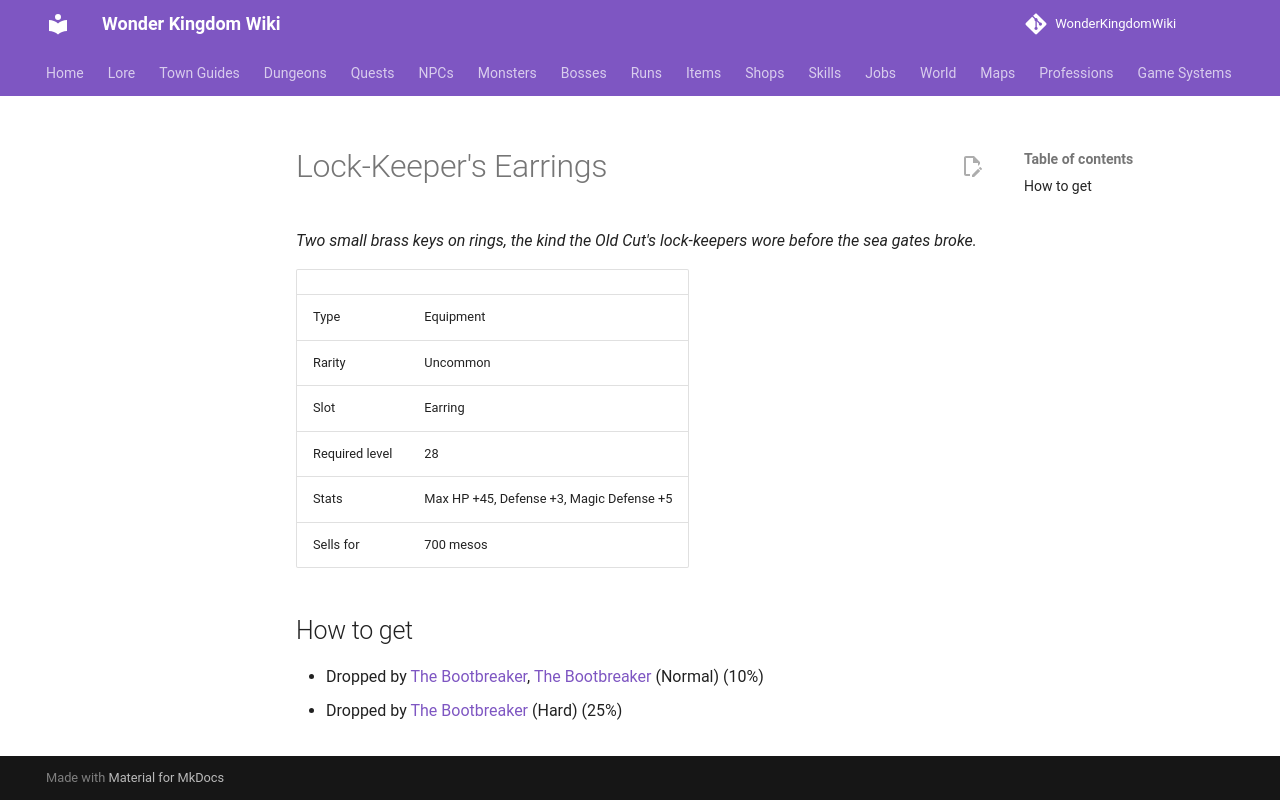

repository: alonohana627/WonderKingdomWiki · page: items/lockkeepers_earrings/index.html · generator: mkdocs

<!-- Generated by tools/generate.py from GameLib. Do not edit: changes are overwritten. -->

# Lock-Keeper's Earrings

*Two small brass keys on rings, the kind the Old Cut's lock-keepers wore before the sea gates broke.*

|  |  |
|---|---|
| Type | Equipment |
| Rarity | Uncommon |
| Slot | Earring |
| Required level | 28 |
| Stats | Max HP +45, Defense +3, Magic Defense +5 |
| Sells for | 700 mesos |

## How to get

- Dropped by [The Bootbreaker](../monsters/bootbreaker.md), [The Bootbreaker](../bosses/bootbreaker.md) (Normal) (10%)
- Dropped by [The Bootbreaker](../bosses/bootbreaker.md) (Hard) (25%)
